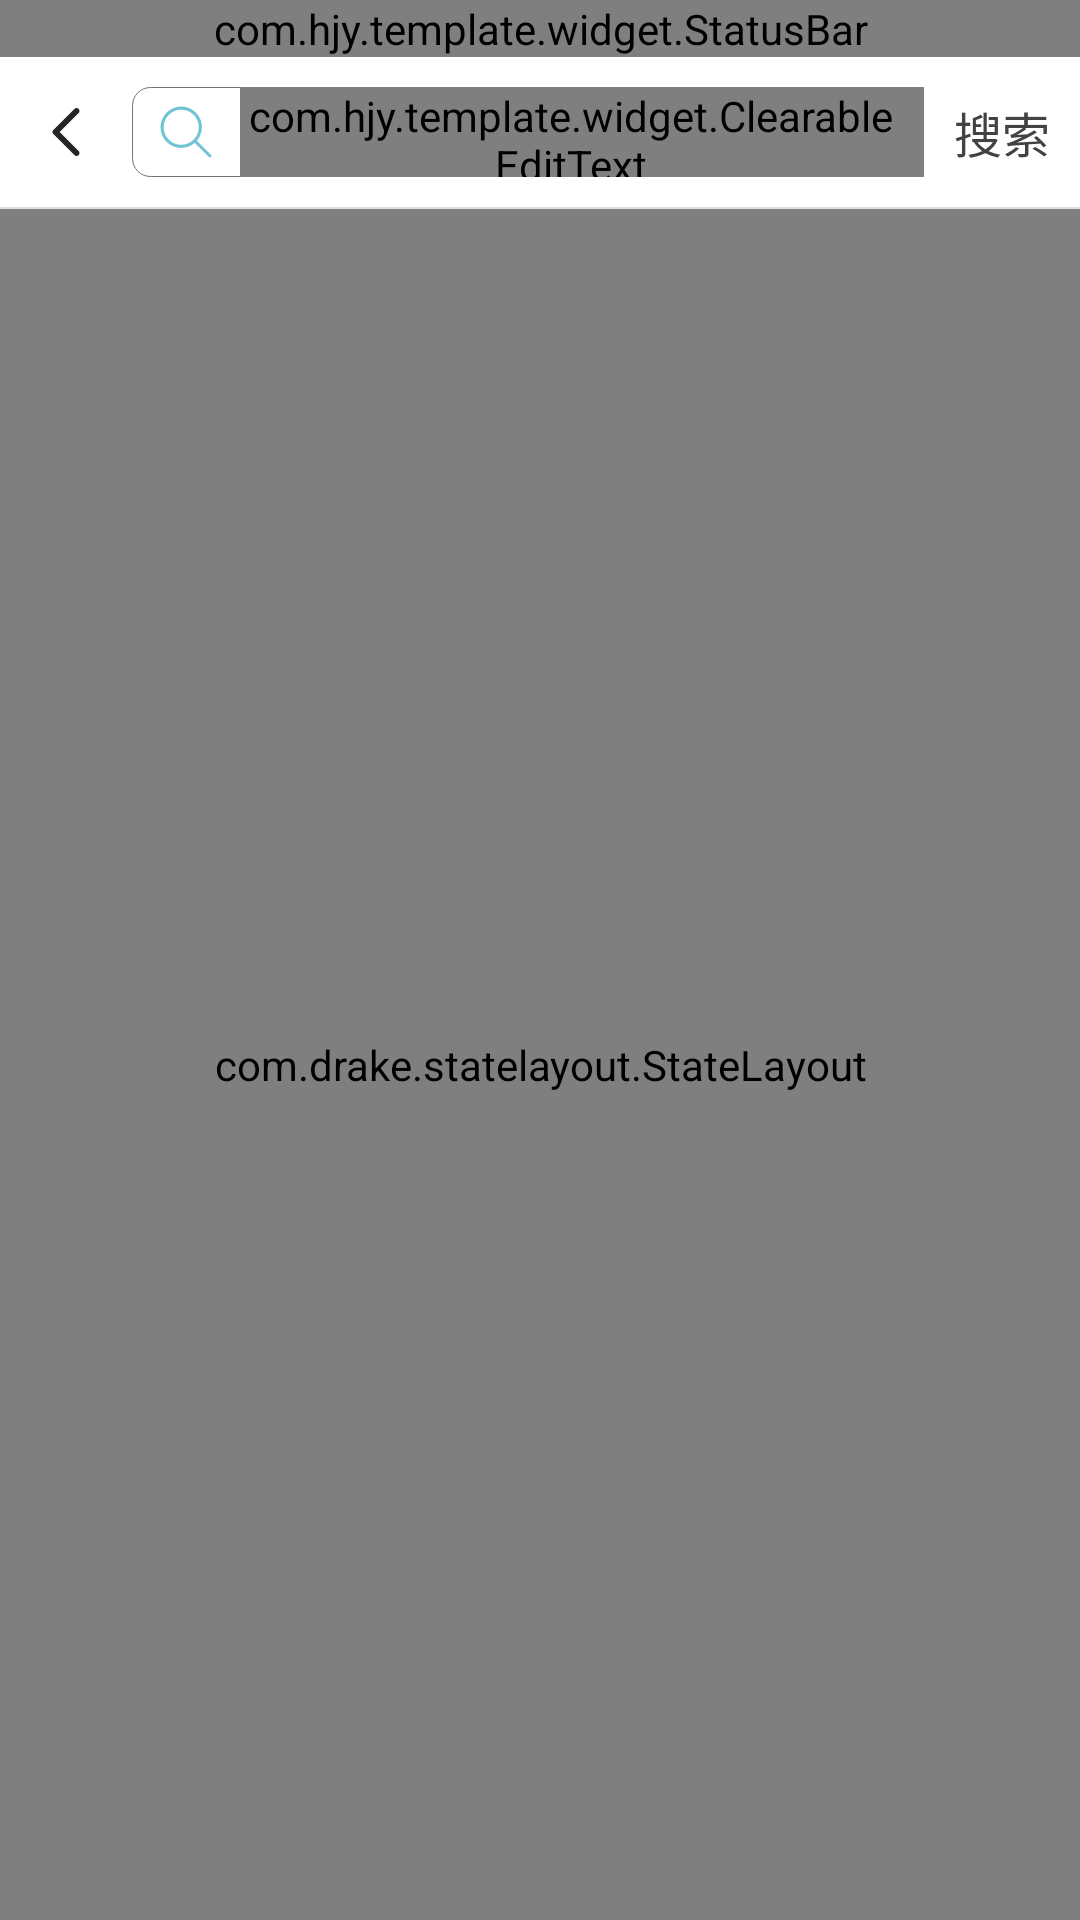

Write the Android layout XML for this screen, with the resource values it uses.
<!-- AndroidManifest.xml: application theme Theme.HjyTemplate -->
<!-- res/layout/activity_search.xml -->
<?xml version="1.0" encoding="utf-8"?>
<LinearLayout xmlns:android="http://schemas.android.com/apk/res/android"
    android:id="@+id/layout_content"
    android:layout_width="match_parent"
    android:layout_height="match_parent"
    android:orientation="vertical">

    <com.hjy.template.widget.StatusBar
        android:layout_width="match_parent"
        android:layout_height="wrap_content" />

    <LinearLayout
        android:layout_width="match_parent"
        android:layout_height="50dp"
        android:orientation="horizontal"
        >

        <ImageView
            android:id="@+id/iv_back"
            android:layout_width="wrap_content"
            android:layout_height="match_parent"
            android:src="@drawable/vector_drawable_back_arrow_dark"
            android:paddingLeft="10dp"
            android:paddingRight="10dp"
            android:background="?android:attr/selectableItemBackgroundBorderless"
            />

        <LinearLayout
            android:layout_width="match_parent"
            android:layout_height="match_parent"
            android:layout_weight="1"
            android:background="@drawable/bg_search"
            android:layout_gravity="center_vertical"
            android:layout_marginTop="10dp"
            android:layout_marginBottom="10dp"
            >
            <ImageView
                android:layout_width="wrap_content"
                android:layout_height="wrap_content"
                android:src="@mipmap/ic_search"
                android:layout_gravity="center_vertical"
                android:paddingLeft="8dp"
                android:paddingRight="8dp"
                />
            <com.hjy.template.widget.ClearableEditText
                android:id="@+id/et_search"
                android:layout_width="match_parent"
                android:layout_height="match_parent"
                android:background="@null"
                android:layout_gravity="center_vertical"
                android:textSize="16dp"
                android:textColor="@color/grey800"
                android:maxLines="1"
                android:paddingRight="8dp"
                android:singleLine="true"
                android:imeOptions="actionSearch"
                />
        </LinearLayout>
        <TextView
            android:id="@+id/tv_search"
            android:layout_width="wrap_content"
            android:layout_height="match_parent"
            android:text="搜索"
            android:textSize="@dimen/dp_16"
            android:textColor="@color/grey800"
            android:gravity="center"
            android:paddingLeft="@dimen/dp_10"
            android:paddingRight="@dimen/dp_10"
            android:background="?android:attr/selectableItemBackgroundBorderless"
            />
    </LinearLayout>

    <View
        android:layout_width="match_parent"
        android:layout_height="0.5dp"
        android:background="@color/grey300"
        />

    <androidx.recyclerview.widget.RecyclerView
        android:id="@+id/hotsearch"
        android:layout_width="match_parent"
        android:layout_height="wrap_content"
        android:scrollbars="none"
        />

    <com.drake.statelayout.StateLayout
        android:id="@+id/state_layout"
        android:layout_width="match_parent"
        android:layout_height="match_parent">

        <com.scwang.smart.refresh.layout.SmartRefreshLayout
            android:id="@+id/refresh_layout"
            android:layout_width="match_parent"
            android:layout_height="match_parent">

            <androidx.recyclerview.widget.RecyclerView
                android:id="@+id/recyclerView"
                android:layout_width="match_parent"
                android:layout_height="match_parent"
                android:overScrollMode="never"
                android:scrollbars="vertical" />
        </com.scwang.smart.refresh.layout.SmartRefreshLayout>
    </com.drake.statelayout.StateLayout>
</LinearLayout>
<!-- resources referenced by this layout -->
<resources>
  <color name="grey300">#E0E0E0</color>
  <color name="grey800">#424242</color>
  <dimen name="dp_10">10dp</dimen>
  <dimen name="dp_16">16dp</dimen>
  <!-- drawable bg_search (drawable) -->
  <?xml version="1.0" encoding="utf-8"?>
  <shape xmlns:android="http://schemas.android.com/apk/res/android"
      android:shape="rectangle">
  
      
      <stroke
          android:width="0.1dp"
          android:color="@color/grey600"
          />
  
      
      <corners
          android:radius="2dp"
          android:topLeftRadius="6dp"
          android:topRightRadius="6dp"
          android:bottomRightRadius="6dp"
          android:bottomLeftRadius="6dp"
          />
  
  </shape>
  <!-- drawable vector_drawable_back_arrow_dark (drawable) -->
  <vector xmlns:android="http://schemas.android.com/apk/res/android" android:width="24dp"
      android:height="24dp" android:viewportWidth="24" android:viewportHeight="24">
      <path
          android:pathData="M7.793,12.707C7.402,12.317 7.402,11.683 7.793,11.293L14.793,4.293C15.183,3.902 15.817,3.902 16.207,4.293C16.598,4.683 16.598,5.317 16.207,5.707L9.914,12L16.207,18.293C16.598,18.683 16.598,19.317 16.207,19.707C15.817,20.098 15.183,20.098 14.793,19.707L7.793,12.707Z"
          android:fillColor="#252525" android:fillType="evenOdd" />
  </vector>
  <!-- mipmap ic_search: png bitmap (mipmap-xxhdpi, 1160 bytes) -->
  <style name="Theme.HjyTemplate" parent="Theme.MaterialComponents.DayNight.NoActionBar">
          
          <item name="colorPrimary">#C03131</item>
          <item name="colorPrimaryVariant">@color/white</item>
          <item name="colorOnPrimary">@color/white</item>
          
          <item name="colorSecondary">#F67777</item>
          <item name="colorSecondaryVariant">#C3A451</item>
          <item name="colorOnSecondary">@color/white</item>
          
          <item name="android:statusBarColor" tools:targetApi="l">?attr/colorPrimaryVariant</item>
          
  
      </style>
  <color name="grey600">#757575</color>
  <color name="white">#FFFFFFFF</color>
</resources>
